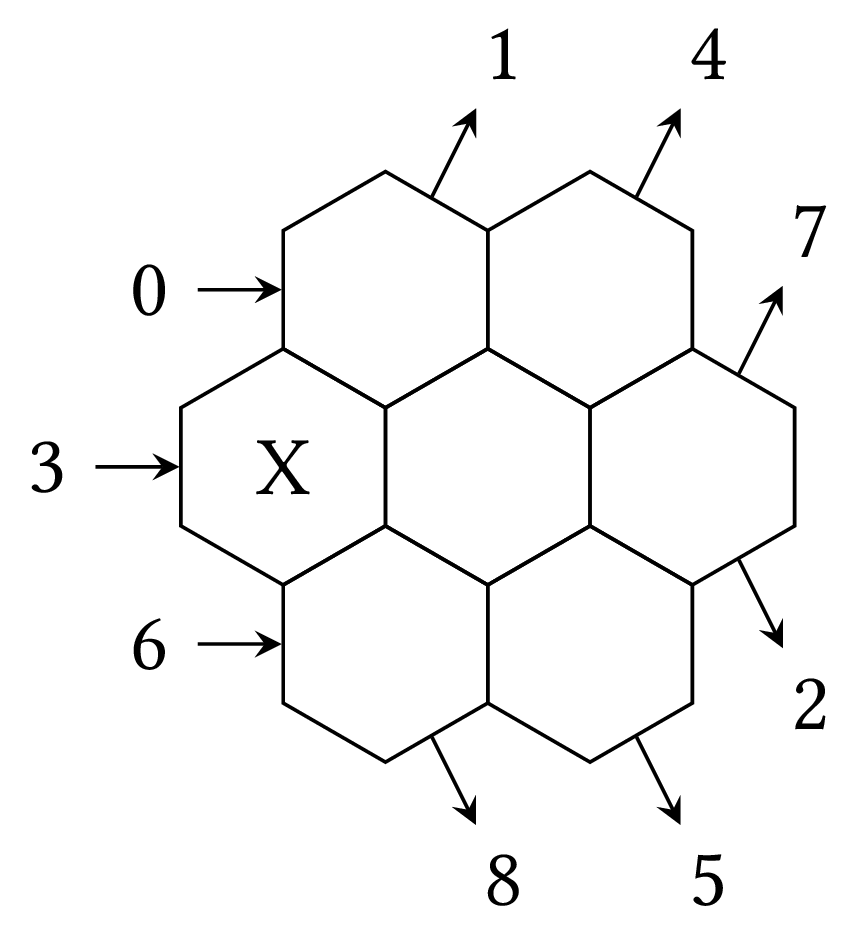

The table this chart was drawn from, first rows:
0, .., 1, 0, 4, 0, 2, 0, 5, 0
3, X.., 1, 1, 4, 1, 7, 0, 2, 1, 5, 1, 8, 0
6, .., 4, 2, 7, 1, 5, 2, 8, 1
1, .X, 0, 0, 3, 0, 5, 0, 8, 0
4, ..., 0, 1, 3, 1, 6, 0, 2, 0, 5, 1, 8, 1
7, .., 3, 2, 6, 1, 2, 1, 5, 2
2, .., 0, 1, 3, 2, 4, 0, 7, 0
5, ..., 0, 0, 3, 1, 6, 1, 1, 0, 4, 1, 7, 1
8, X., 3, 0, 6, 0, 1, 1, 4, 2?
